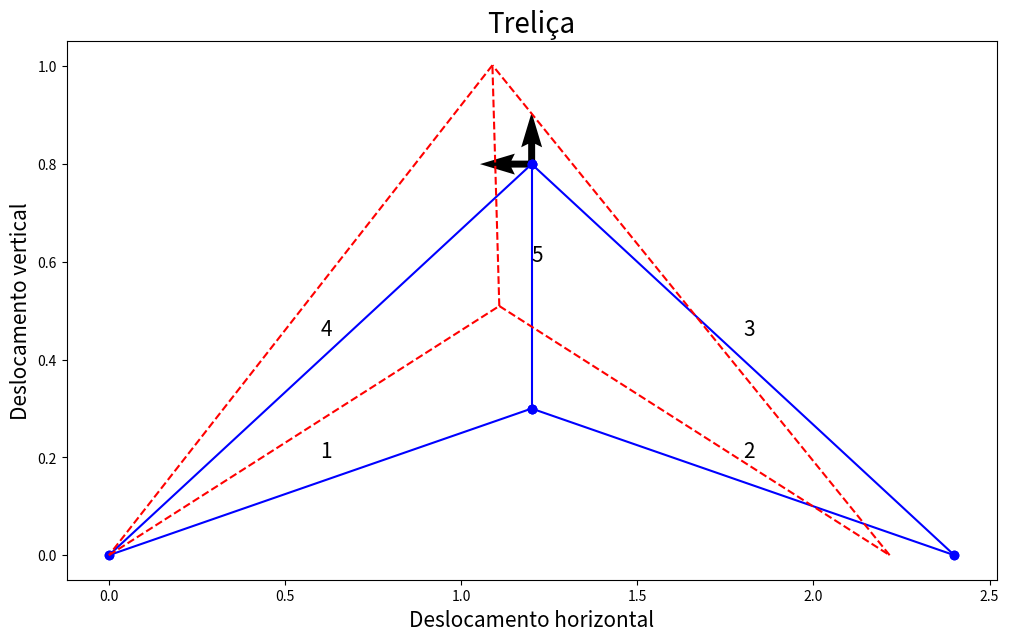

Write the Python code that produced this figure.
# Libraries
import numpy as np
import numpy.ma as ma
import matplotlib.pyplot as plt

# Input
E = 80e9 # youngs modulus
A = 1e-4 # section area

# Coordinate matrix
coord = np.array([[1, 0, 0],[2, 1.2,0.3],[3, 2.4,0],[4,1.2,0.8]])
nnos = np.size(coord,0)  # number of nodes

# Incidence matrix
inci = np.array([[1, 1, 2],[2,2,3],[3,3,4],[4,4,1],[5,2,4]])
nel = np.size(inci,0) # number of elements

# Boundary conditions
#   bc=[node | degree of freedom | value]
#
#   Degree of freedom 1 --> x
#   Degree of freedom 2 --> y

bc = np.array([[1,1,0],[1,2,0],[3,2,0]])

# Mask stiffness matrix
mask = np.zeros((2*nnos,2*nnos))
for i in range(0, np.size(bc,0)):
    if bc[i,1] == 1:
        mask[2*bc[i,0]-2,2*bc[i,0]-2] = 1
    elif bc[i,1] == 2:
        mask[2*bc[i,0]-1,2*bc[i,0]-1] = 1
mask = ma.masked_equal(mask, 1)
mask = ma.mask_rowcols(mask)
mask = (mask==False)

# Mask load vector
maskv = np.zeros(2*nnos)
for i in range(0, np.size(bc,0)):
    if bc[i,1] == 1:
        maskv[2*bc[i,0]-2] = 1
    elif bc[i,1] == 2:
        maskv[2*bc[i,0]-1] = 1
maskv = ma.masked_equal(maskv, 1)
maskv = (maskv==False)

#  Load vector
#   F = [node | degree of freedom | value]
#
#   Degree of freedom 1 --> Fx
#   Degree of freedom 2 --> Fy

load = np.array([[4,1,-30e3],[4,2,20e3]])

f = np.zeros((2*nnos,1)) # global force vector pre-allocation

for i in range(0,np.size(load,0)):
    if load[i,1] == 1:
        f[int(2*load[i,0]-2)] = load[i,2]
    elif load[i,1] == 2:
        f[int(2*load[i,0]-1)] = load[i,2]


# Global matrix assembly
kg = np.zeros((2*nnos,2*nnos)) # global stiffness matrix pre-allocation
for i in range(0,nel):
    node1 = inci[i,1] # first node element
    node2 = inci[i,2] # second node element
    
    x1 = coord[int(node1) - 1, 1]
    x2 = coord[int(node2) - 1, 1]

    y1 = coord[int(node1) - 1, 2]
    y2 = coord[int(node2) - 1, 2]

    l = np.sqrt((x2 - x1)**2 + (y2 - y1)**2)
    
    if (x2-x1) ==0:
        if y2 > y1:
            theta = 2*np.arctan(1)
        else:
            theta =-2*np.arctan(1)
    else:
        theta = np.arctan((y2-y1)/(x2-x1))
    
    c = np.cos(theta)
    s = np.sin(theta)
    
    # local stiffness matrix
    ke = E*A/l*np.array([[c**2, c*s, -c**2, -c*s], [c*s, s**2, -c*s, -s**2], [-c**2, -c*s, c**2, c*s], [-c*s, -s**2, c*s, s**2]])


    # localization vector
    loc = [2*node1-2,2*node1-1,2*node2-2,2*node2-1]
    
    # global stiffness matrix
    kg[[[int(loc[0])],[int(loc[1])],[int(loc[2])], [int(loc[3])]], [int(loc[0]),int(loc[1]),int(loc[2]),int(loc[3])]] = kg[[[int(loc[0])],[int(loc[1])],[int(loc[2])], [int(loc[3])]], [int(loc[0]),int(loc[1]),int(loc[2]),int(loc[3])]] +  ke
    
kg_aux = kg[mask.data]
kg_aux = np.reshape(kg_aux, (2*nnos-np.size(bc,0), 2*nnos-np.size(bc,0)))
f_aux  = f[maskv.data]
maskv.data

# Displacement
u = np.zeros((2*nnos, 1))
u[maskv.data] = np.linalg.solve(kg_aux, f_aux)
u_ = np.reshape(u,(nnos,2))
displacement_x = u_[:,0]
displacement_y = u_[:,1]

# Post-processing
factor = 5
new_coord = coord[:,1:3] + factor*u_
fig, ax = plt.subplots(figsize = (12, 7))

# original truss
for i in range(0, np.size(inci,0)):
    x1 = coord[int(inci[i,1]-1), 1]
    x2 = coord[int(inci[i,2]-1), 1]
    
    y1 = coord[int(inci[i,1]-1), 2]
    y2 = coord[int(inci[i,2]-1), 2]
    
    plt.plot([x1,x2], [y1,y2], 'bo-')
    
    s  = "{}".format(i+1)
    plt.text((x1+x2)/2, (y1+y2)/2 + 0.05, s, fontsize = 15)

# deformed truss
for i in range(0, np.size(inci,0)):
    x1 = new_coord[int(inci[i,1]-1), 0]
    x2 = new_coord[int(inci[i,2]-1), 0]
    
    y1 = new_coord[int(inci[i,1]-1), 1]
    y2 = new_coord[int(inci[i,2]-1), 1]
    
    plt.plot([x1,x2], [y1,y2], 'r--')    
    
# load applied
for i in range(0, np.size(load,0)):
    node = load[i,0]
    X = coord[int(node - 1), 1]
    Y = coord[int(node - 1), 2]
    U = 0
    V = 0
    if load[i,1] == 1:
        if load[i,2] > 0:
            U = 1
        else:
            U = -1
    elif load[i,1] == 2:
        if load[i,2] > 0:
            V = 1
        else:
            V = -1
    ax.quiver(X, Y, U, V)
    
fig.savefig('fem1a.png',dpi=300)    # save figure (dpi = number of pixels)

plt.title('Treliça', fontsize = 20)
plt.xlabel('Deslocamento horizontal', fontsize = 15)
plt.ylabel('Deslocamento vertical', fontsize = 15)
    
plt.show()

# Stress
stress = np.zeros((nel, 1))

for i in range(0,nel):
    node1 = inci[i,1] # first node element
    node2 = inci[i,2] # second node element

    x1 = coord[int(node1) - 1, 1]
    x2 = coord[int(node2) - 1, 1]

    y1 = coord[int(node1) - 1, 2]
    y2 = coord[int(node2) - 1, 2]

    l = np.sqrt((x2 - x1)**2 + (y2 - y1)**2)

    if (x2-x1) ==0:
        if y2 > y1:
            theta = 2*np.arctan(1)
        else:
            theta =-2*np.arctan(1)
    else:
        theta = np.arctan((y2-y1)/(x2-x1))


    c = np.cos(theta)
    s = np.sin(theta)

    # local stiffness matrix
    ke = E*A/l*np.array([[c**2, c*s, -c**2, -c*s], [c*s, s**2, -c*s, -s**2], [-c**2, -c*s, c**2, c*s], [-c*s, -s**2, c*s, s**2]])

    # localization vector
    loc = [2*node1-2, 2*node1-1, 2*node2-2, 2*node2-1]

    d = u[[int(loc[0]),int(loc[1]),int(loc[2]), int(loc[3])]]

    elforce = np.matmul(ke,d)

    stress[i] = np.sqrt(elforce[1]**2 + elforce[2]**2)/A
    
    force_element = np.sqrt(elforce[1]**2 + elforce[2]**2)
    
    print("Normal force in element {0:5d} = {1:8.2f} N.".format(i + 1, force_element[0]))

    if ((x2-x1)*elforce[3])<0:
            stress[i]=-stress[i]


# Reaction forces
F = np.matmul(kg,u)
maskv = (maskv==False)
print(F[maskv.mask])
